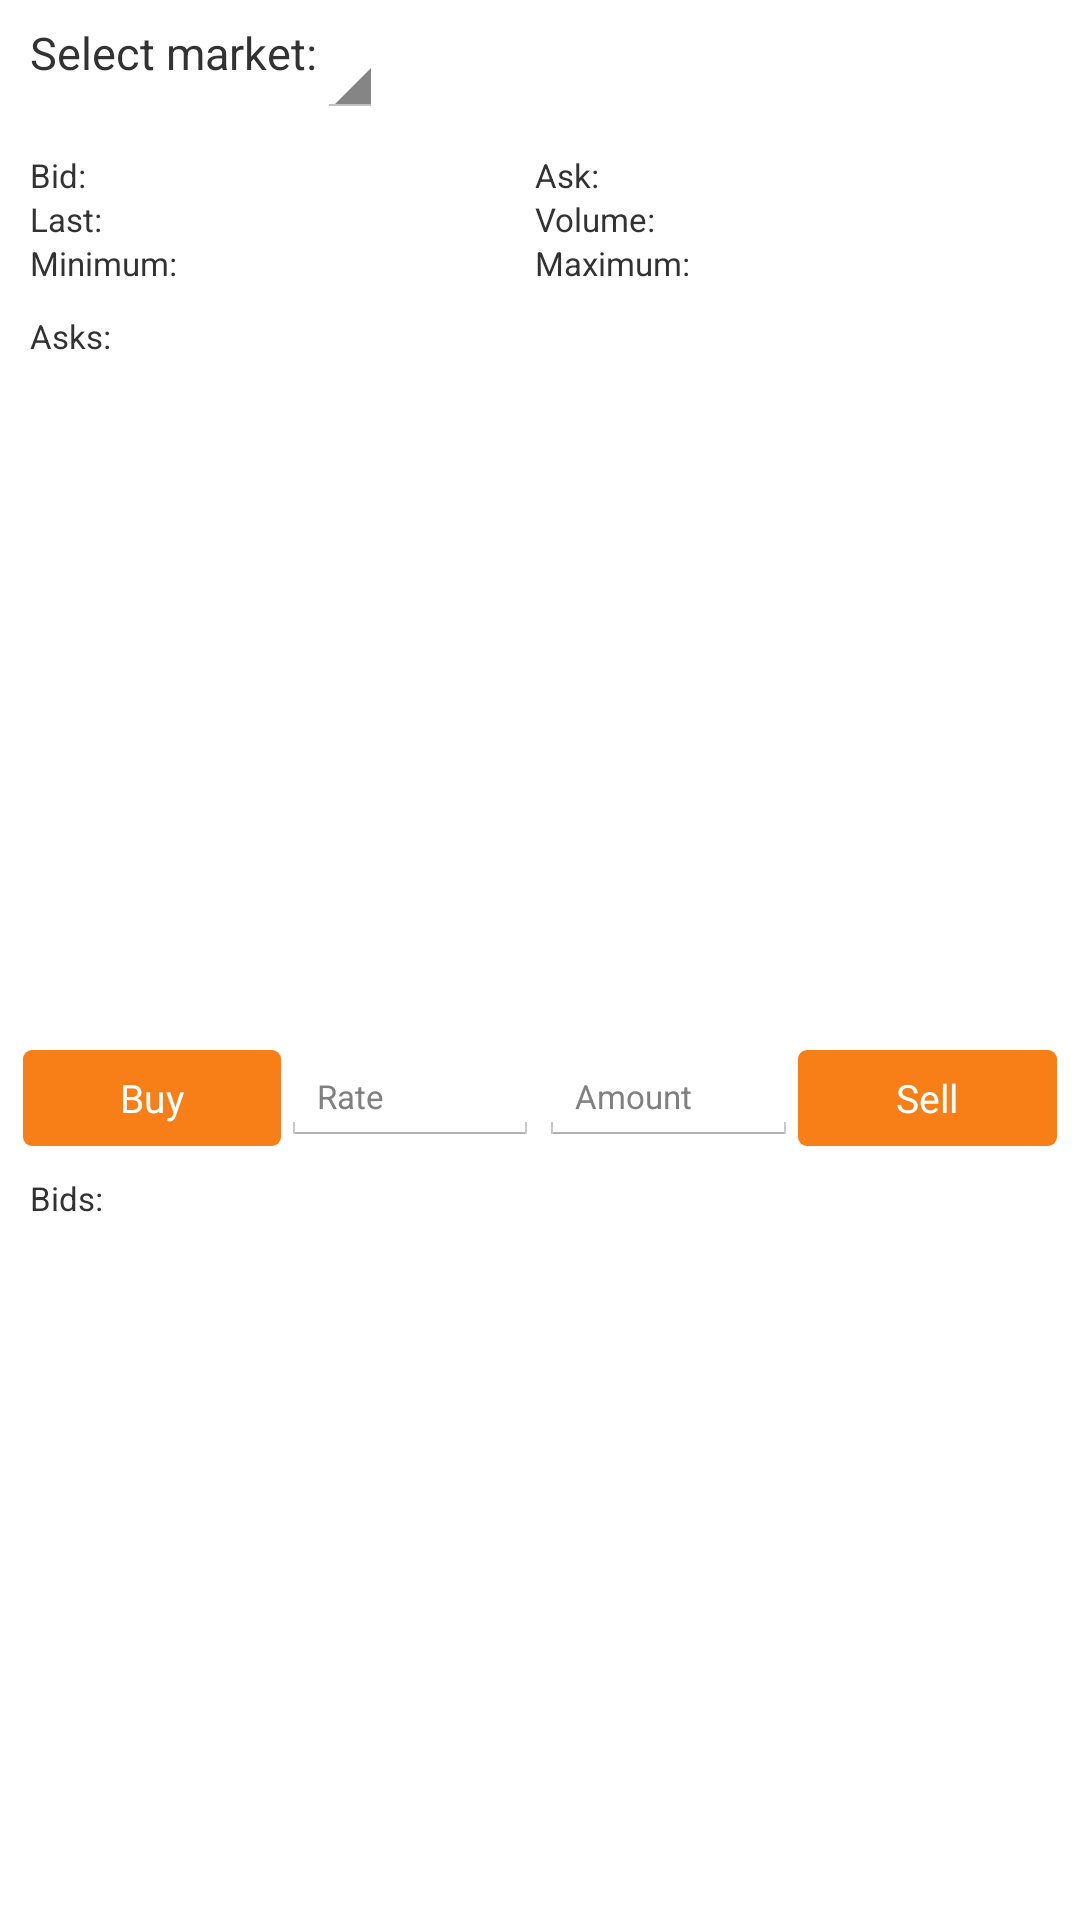

This screen was rendered from an Android layout file. Write that file and the resources it references.
<!-- AndroidManifest.xml: application theme AppTheme -->
<!-- res/layout/trade.xml -->
<?xml version="1.0" encoding="utf-8"?>

<android.support.v4.widget.DrawerLayout xmlns:android="http://schemas.android.com/apk/res/android"
    xmlns:tools="http://schemas.android.com/tools"
    android:id="@+id/drawer_layout"
    android:layout_width="match_parent"
    android:layout_height="match_parent"
    tools:context=".AccountActivity" >

    <LinearLayout
        android:layout_width="match_parent"
        android:layout_height="match_parent"
        android:layout_margin="5dip"
        android:orientation="vertical" >

        <LinearLayout
            android:layout_width="match_parent"
            android:layout_height="wrap_content"
            android:layout_marginBottom="5dip"
            android:background="@drawable/fragment"
            android:orientation="horizontal" >

            <TextView
                android:layout_width="wrap_content"
                android:layout_height="wrap_content"
                android:text="@string/selectMarket"
                android:textSize="15sp" />

            <Spinner
                android:id="@+id/marketSpinner"
                android:layout_width="wrap_content"
                android:layout_height="wrap_content"
                android:textColor="#ffffff" />

            <View
                android:layout_width="0dp"
                android:layout_height="0dp"
                android:layout_weight="1" />

            <LinearLayout
                android:layout_width="wrap_content"
                android:layout_height="wrap_content"
                android:background="@drawable/fragment"
                android:orientation="vertical" >

                <TextView
                    android:id="@+id/btcAmount"
                    android:layout_width="wrap_content"
                    android:layout_height="wrap_content"
                    android:clickable="true"
                    android:onClick="click" />

                <TextView
                    android:id="@+id/fiatAmount"
                    android:layout_width="wrap_content"
                    android:layout_height="wrap_content"
                    android:clickable="true"
                    android:onClick="click" />
            </LinearLayout>
        </LinearLayout>

        <TableLayout
            android:layout_width="match_parent"
            android:layout_height="wrap_content"
            android:layout_marginBottom="5dip"
            android:background="@drawable/fragment"
            android:stretchColumns="*" >

            <TableRow>

                <TextView
                    android:layout_width="wrap_content"
                    android:layout_height="wrap_content"
                    android:text="@string/buying" />

                <TextView
                    android:id="@+id/buyText"
                    android:layout_width="wrap_content"
                    android:layout_height="wrap_content" />

                <TextView
                    android:layout_width="wrap_content"
                    android:layout_height="wrap_content"
                    android:text="@string/selling" />

                <TextView
                    android:id="@+id/sellText"
                    android:layout_width="wrap_content"
                    android:layout_height="wrap_content" />
            </TableRow>

            <TableRow>

                <TextView
                    android:layout_width="wrap_content"
                    android:layout_height="wrap_content"
                    android:text="@string/last" />

                <TextView
                    android:id="@+id/lastText"
                    android:layout_width="wrap_content"
                    android:layout_height="wrap_content" />

                <TextView
                    android:layout_width="wrap_content"
                    android:layout_height="wrap_content"
                    android:text="@string/volume" />

                <TextView
                    android:id="@+id/volumeText"
                    android:layout_width="wrap_content"
                    android:layout_height="wrap_content" />
            </TableRow>

            <TableRow>

                <TextView
                    android:layout_width="wrap_content"
                    android:layout_height="wrap_content"
                    android:text="@string/minimum" />

                <TextView
                    android:id="@+id/minimumText"
                    android:layout_width="wrap_content"
                    android:layout_height="wrap_content" />

                <TextView
                    android:layout_width="wrap_content"
                    android:layout_height="wrap_content"
                    android:text="@string/maximum" />

                <TextView
                    android:id="@+id/maximumText"
                    android:layout_width="wrap_content"
                    android:layout_height="wrap_content" />
            </TableRow>
        </TableLayout>

        <LinearLayout
            android:layout_width="match_parent"
            android:layout_height="0px"
            android:layout_weight="1"
            android:background="@drawable/fragment"
            android:orientation="vertical" >

            <TextView
                android:layout_width="match_parent"
                android:layout_height="wrap_content"
                android:text="@string/sellOffers" />

            <ListView
                android:id="@+id/askList"
                android:layout_width="match_parent"
                android:layout_height="match_parent" >
            </ListView>
            
        </LinearLayout>

        <LinearLayout
            android:layout_width="match_parent"
            android:layout_height="wrap_content"
            android:layout_marginBottom="5dip"
            android:background="@drawable/fragment"
            android:orientation="horizontal"
            android:padding="2.5dip" >

            <Button
                android:id="@+id/buyButton"
                android:layout_width="0px"
                android:layout_height="match_parent"
                android:layout_weight="1"
                android:onClick="click"
                android:text="@string/buy" />

            <EditText
                android:id="@+id/rate2"
                android:layout_width="0px"
                android:layout_height="match_parent"
                android:layout_weight="1"
                android:hint="@string/rate" />

            <EditText
                android:id="@+id/value"
                android:layout_width="0px"
                android:layout_height="match_parent"
                android:layout_weight="1"
                android:hint="@string/value" />

            <Button
                android:id="@+id/sellButton"
                android:layout_width="0px"
                android:layout_height="match_parent"
                android:layout_weight="1"
                android:onClick="click"
                android:text="@string/sell" />
        </LinearLayout>

        <LinearLayout
            android:layout_width="match_parent"
            android:layout_height="0px"
            android:layout_weight="1"
            android:background="@drawable/fragment"
            android:orientation="vertical" >

            <TextView
                android:layout_width="match_parent"
                android:layout_height="wrap_content"
                android:text="@string/buyOffers" />

            <ListView
                android:id="@+id/bidList"
                android:layout_width="match_parent"
                android:layout_height="match_parent" >
            </ListView>
        </LinearLayout>
    </LinearLayout>

    <ListView
        android:id="@+id/menu"
        android:layout_width="240dp"
        android:layout_height="match_parent"
        android:layout_gravity="start"
        android:background="@color/menu_background"
        android:choiceMode="singleChoice"
        android:dividerHeight="1dp"
        android:listSelector="@drawable/menu_selector" />

</android.support.v4.widget.DrawerLayout>
<!-- resources referenced by this layout -->
<resources>
  <color name="menu_background">#ddf87e17</color>
  <!-- drawable fragment (drawable) -->
  <?xml version="1.0" encoding="utf-8"?>
  
  <shape xmlns:android="http://schemas.android.com/apk/res/android" 
  android:shape="rectangle">
      <solid android:color="#ffffff" />
      <corners android:radius="5.0dip" />
      <padding android:left="5dip" 
               android:top="2.5dip"
               android:right="5dip" 
               android:bottom="2.5dip" />
  </shape>
  <!-- drawable menu_selector (drawable) -->
  <?xml version="1.0" encoding="utf-8"?>
  
  <selector xmlns:android="http://schemas.android.com/apk/res/android" >
      <item android:drawable="@drawable/menu_pressed" android:state_pressed="true"/>
      <item android:drawable="@drawable/menu_normal"/>
  </selector>
  <string name="buy">Buy</string>
  <string name="buyOffers">Bids:</string>
  <string name="buying">Bid:</string>
  <string name="last">Last:</string>
  <string name="maximum">Maximum:</string>
  <string name="minimum">Minimum:</string>
  <string name="rate">Rate</string>
  <string name="selectMarket">Select market: </string>
  <string name="sell">Sell</string>
  <string name="sellOffers">Asks:</string>
  <string name="selling">Ask:</string>
  <string name="value">Amount</string>
  <string name="volume">Volume:</string>
  <!-- drawable menu_pressed (drawable) -->
  <?xml version="1.0" encoding="utf-8"?>
  
  <shape xmlns:android="http://schemas.android.com/apk/res/android"
      android:shape="rectangle">
    <gradient
        android:startColor="@color/menu_pressed"
        android:endColor="@color/menu_pressed"
        android:angle="90" />
  </shape>
  <!-- drawable menu_normal (drawable) -->
  <?xml version="1.0" encoding="utf-8"?>
  
  <shape xmlns:android="http://schemas.android.com/apk/res/android"
      android:shape="rectangle">
    <gradient
        android:startColor="@color/menu_background"
        android:endColor="@color/menu_background"
        android:angle="90" />
  </shape>
  <style name="spinnerItem">
          <item name="android:textSize">15sp</item>
      </style>
  <style name="spinnerDropDownItem">
          <item name="android:padding">20dp</item>
          <item name="android:textSize">20sp</item>
      </style>
  <style name="listViewStyle" parent="@android:style/Widget.ListView">
          <item name="android:divider">#00000000</item>
          <item name="android:dividerHeight">0px</item>
  	</style>
  <style name="button">
          <item name="android:background">@drawable/button_selector</item>
          <item name="android:textSize">13sp</item>
          <item name="android:textColor">#ffffff</item>
          <item name="android:paddingTop">2.5dip</item>
          <item name="android:paddingBottom">2.5dip</item>
          <item name="android:gravity">center</item>
          <item name="android:clickable">true</item>
      </style>
  <style name="editText" parent="android:style/Widget.EditText">
          <item name="android:background">@drawable/edit_text</item>
      </style>
  <color name="menu_pressed">#ddd85e00</color>
  <!-- drawable button_selector (drawable) -->
  <?xml version="1.0" encoding="utf-8"?>
  
  <selector xmlns:android="http://schemas.android.com/apk/res/android" >
      <item android:drawable="@drawable/button_pressed" android:state_pressed="true"/>
      <item android:drawable="@drawable/button_normal"/>
  </selector>
  <!-- drawable button_pressed (drawable) -->
  <?xml version="1.0" encoding="utf-8"?>
  
  <shape xmlns:android="http://schemas.android.com/apk/res/android" 
  android:shape="rectangle">
      <solid android:color="#d85e00" />
      <corners android:radius="3.0dip" />
  </shape>
  <!-- drawable button_normal (drawable) -->
  <?xml version="1.0" encoding="utf-8"?>
  
  <shape xmlns:android="http://schemas.android.com/apk/res/android" 
  android:shape="rectangle">
      <solid android:color="#f87e17" />
      <corners android:radius="3.0dip" />
  </shape>
</resources>
